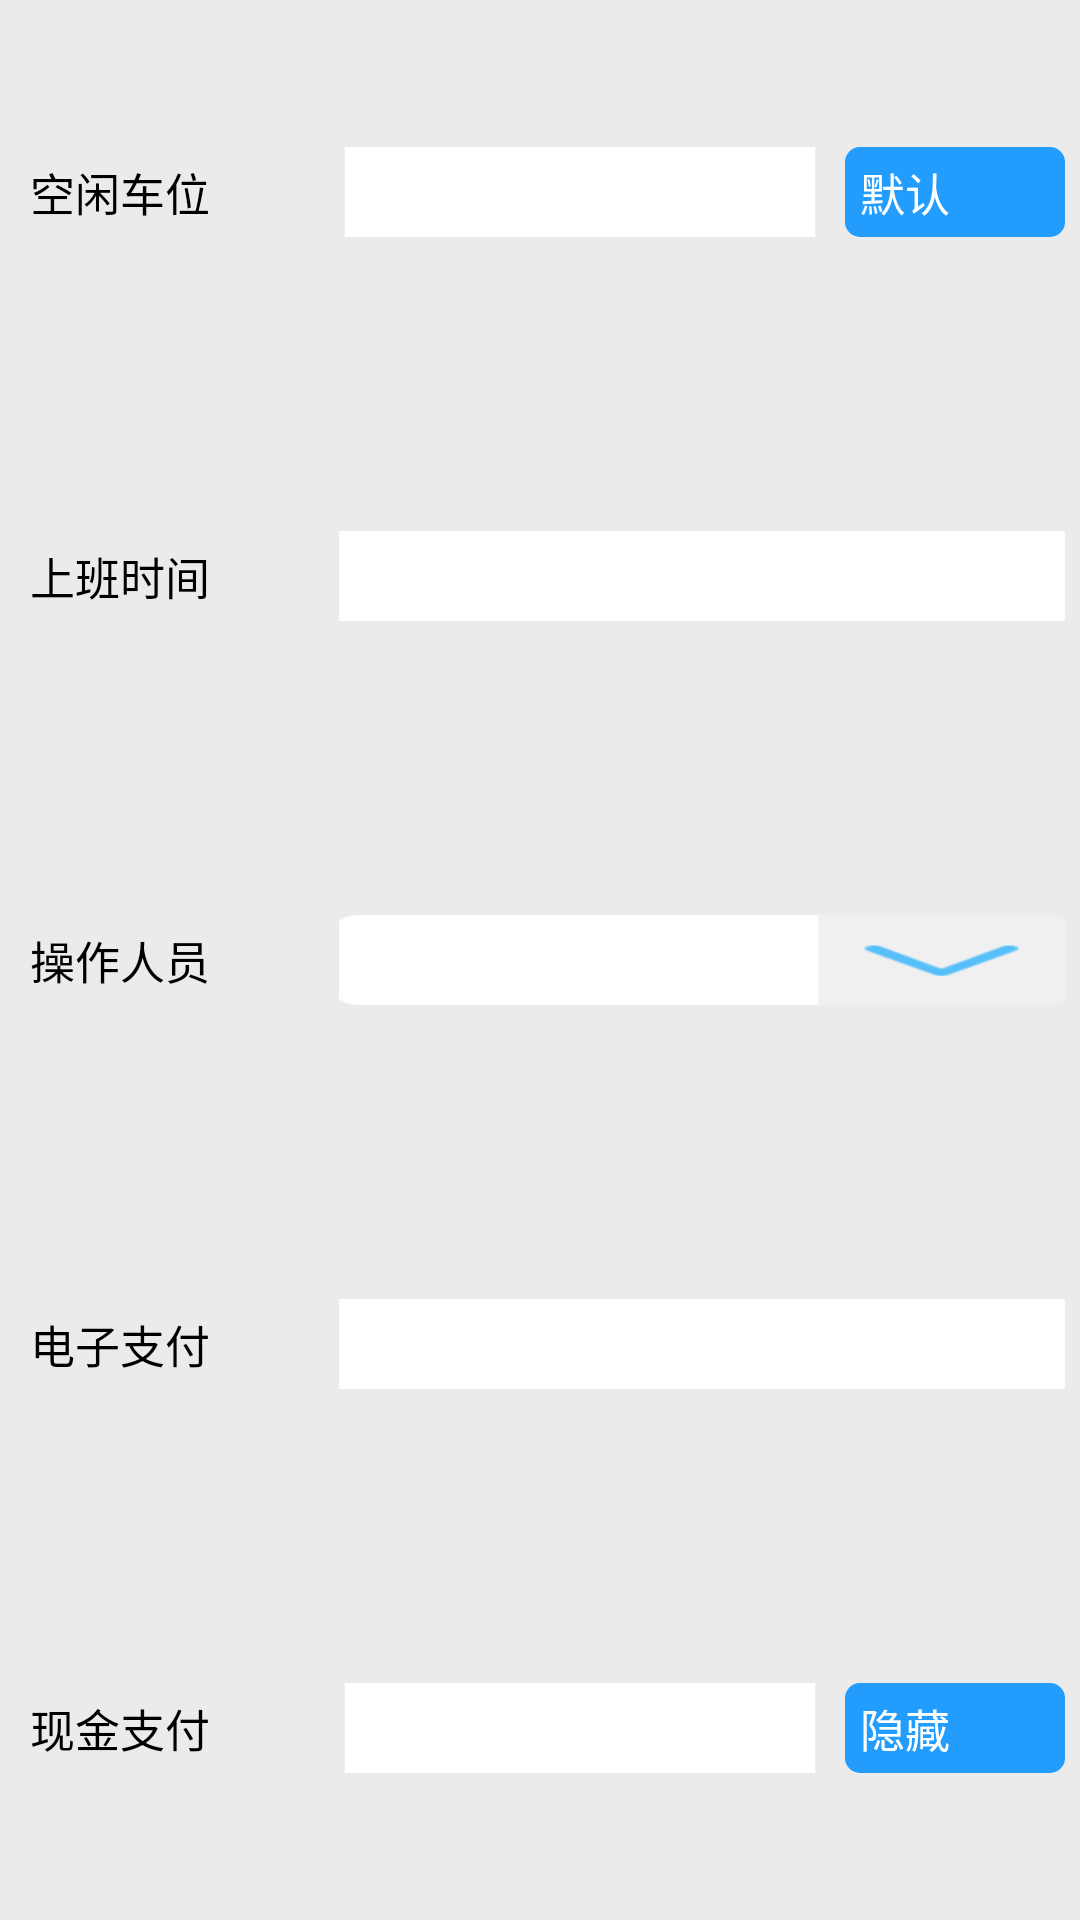

This screen was rendered from an Android layout file. Write that file and the resources it references.
<!-- AndroidManifest.xml: application theme AppTheme -->
<!-- res/layout/park_info.xml -->
<?xml version="1.0" encoding="utf-8"?>
<LinearLayout xmlns:android="http://schemas.android.com/apk/res/android"
    android:layout_width="match_parent"
    android:layout_height="match_parent"
    android:background="@color/maste"
    android:orientation="vertical" >

    <LinearLayout

        android:layout_width="match_parent"
        android:layout_height="20dp"
        android:layout_weight="1"
        android:gravity="center" >

        <TextView
            android:id="@+id/tv_idle_carport"
            style="@style/font_size"
            android:layout_width="0dip"
            android:layout_height="wrap_content"
            android:layout_marginLeft="10dip"
            android:layout_weight="1.2"
            android:textColor="@color/black"
            android:text="@string/idle_carport"
            android:textSize="15sp" />
        <LinearLayout
            android:layout_width="0dip"
            android:layout_height="wrap_content"
            android:layout_weight="2"
            android:gravity="center" >

            <TextView
                android:id="@+id/tv_idle_carport_num"
                android:layout_width="0dip"
                android:layout_height="30sp"
                android:layout_marginLeft="5dip"
                android:layout_marginRight="5dip"
                android:layout_weight="2.96"
                android:background="@color/nfc_dialog"
                android:paddingLeft="5dp"
                android:paddingRight="1dp"
                android:textColor="@color/black"
                android:textSize="15sp" />
        </LinearLayout>
        <LinearLayout
            android:layout_width="0dip"
            android:layout_height="wrap_content"
            android:layout_weight="1"
            android:gravity="center" >

            <Button
                android:id="@+id/btn_charge_number"
                android:layout_width="1dip"
                android:layout_height="30sp"
                android:layout_marginLeft="5dip"
                android:layout_marginRight="5dip"
                android:layout_weight="1"
                android:background="@drawable/bt_shape"
                android:gravity="center_vertical"
                android:paddingLeft="5dp"
                android:paddingRight="1dp"
                android:text="默认"
                android:textColor="@color/white"
                android:textSize="15sp" />
        </LinearLayout>
    </LinearLayout>

    <LinearLayout
        android:layout_width="match_parent"
        android:layout_height="20dp"
        android:layout_weight="1"
        android:gravity="center">

        <TextView
            android:id="@+id/tv_work_data"
            style="@style/font_size"
            android:layout_width="0dip"
            android:layout_height="wrap_content"
            android:layout_marginLeft="10dip"
            android:layout_weight="1.2"
            android:text="@string/work_data"
            android:textColor="@color/black"
            android:textSize="15sp" />

        <TextView
            android:id="@+id/tv_work_time"
            android:layout_width="0dip"
            android:layout_height="30sp"
            android:layout_marginLeft="5dip"
            android:layout_marginRight="5dip"
            android:layout_weight="2.96"
            android:background="@color/nfc_dialog"
            android:paddingLeft="5dp"
            android:paddingRight="1dp"
            android:textColor="@color/black"
            android:textSize="15sp" />
    </LinearLayout>

    <LinearLayout
        android:layout_width="match_parent"
        android:layout_height="20dp"
        android:layout_weight="1"
        android:gravity="center">

        <TextView
            android:id="@+id/tv_toll_collector"
            style="@style/font_size"
            android:layout_width="0dip"
            android:layout_height="wrap_content"
            android:layout_marginLeft="10dip"
            android:layout_weight="1.2"
            android:text="@string/toll_collector"
            android:textColor="@color/black"
            android:textSize="15sp" />

        <Button
            android:id="@+id/btn_charge_people"
            android:layout_width="0dip"
            android:layout_height="30sp"
            android:layout_marginLeft="5dip"
            android:layout_marginRight="5dip"
            android:layout_weight="2.96"
            android:background="@drawable/switch_account"
            android:gravity="center_vertical"
            android:paddingLeft="5dp"
            android:paddingRight="1dp"
            android:textColor="@color/black"
            android:textSize="15sp" />
    </LinearLayout>

    <LinearLayout
        android:layout_width="match_parent"
        android:layout_height="20dp"
        android:layout_weight="1"
        android:gravity="center">

        <TextView
            android:id="@+id/tv_tcb_pay"
            style="@style/font_size"
            android:layout_width="0dip"
            android:layout_height="wrap_content"
            android:layout_marginLeft="10dip"
            android:layout_weight="1.2"
            android:text="@string/tcb_pay"
            android:textColor="@color/black"
            android:textSize="15sp" />

        <TextView
            android:id="@+id/tv_tcb_pay_money"
            android:layout_width="0dip"
            android:layout_height="30sp"
            android:layout_marginLeft="5dip"
            android:layout_marginRight="5dip"
            android:layout_weight="2.96"
            android:background="@color/nfc_dialog"
            android:paddingLeft="5dp"
            android:paddingRight="1dp"
            android:textColor="@color/black"
            android:textSize="15sp" />
    </LinearLayout>

    <LinearLayout
        android:layout_width="match_parent"
        android:layout_height="20dp"
        android:layout_weight="1"
        android:gravity="center">

        <TextView
            android:id="@+id/tv_cash_pay"
            style="@style/font_size"
            android:layout_width="0dip"
            android:layout_height="wrap_content"
            android:layout_marginLeft="10dip"
            android:layout_weight="1.2"
            android:text="@string/cash_pay"
            android:textColor="@color/black"
            android:textSize="15sp" />

        <LinearLayout
            android:layout_width="0dip"
            android:layout_height="wrap_content"
            android:layout_weight="2"
            android:gravity="center">

            <TextView
                android:id="@+id/tv_cash_pay_money"
                android:layout_width="0dip"
                android:layout_height="30sp"
                android:layout_marginLeft="5dip"
                android:layout_marginRight="5dip"
                android:layout_weight="2.96"
                android:background="@color/nfc_dialog"
                android:paddingLeft="5dp"
                android:paddingRight="1dp"
                android:textColor="@color/black"
                android:textSize="15sp" />
        </LinearLayout>

        <LinearLayout
            android:layout_width="0dip"
            android:layout_height="wrap_content"
            android:layout_weight="1">

            <TextView
                android:id="@+id/tv_show_money"
                android:layout_width="1dip"
                android:layout_height="30sp"
                android:layout_marginLeft="5dip"
                android:layout_marginRight="5dip"
                android:layout_weight="1"
                android:background="@drawable/bt_shape"
                android:gravity="center_vertical"
                android:paddingLeft="5dp"
                android:paddingRight="1dp"
                android:text="@string/show_money"
                android:textColor="@color/white"
                android:textSize="15sp" />
        </LinearLayout>
    </LinearLayout>
</LinearLayout>
<!-- resources referenced by this layout -->
<resources>
  <color name="black">#000000</color>
  <color name="maste">#ebebeb</color>
  <color name="nfc_dialog">#ffffff</color>
  <color name="white">#ffffff</color>
  <!-- drawable bt_shape (drawable) -->
  <?xml version="1.0" encoding="utf-8"?>
  <shape xmlns:android="http://schemas.android.com/apk/res/android">
  
  
      <solid android:color="@color/blue_239DFD"/>
      <corners
          android:topLeftRadius="5sp"
          android:topRightRadius="5sp"
          android:bottomLeftRadius="5sp"
          android:bottomRightRadius="5sp"/>
  </shape>
  <!-- drawable switch_account: png bitmap (drawable, 15761 bytes) -->
  <string name="cash_pay">现金支付</string>
  <string name="idle_carport">空闲车位</string>
  <string name="show_money">隐藏</string>
  <string name="tcb_pay">电子支付</string>
  <string name="toll_collector">操作人员</string>
  <string name="work_data">上班时间</string>
  <style name="font_size">
          <item name="android:textSize">20sp</item>
          <item name="android:textColor">@color/white</item>
      </style>
  <style name="AppTheme" parent="AppBaseTheme">
          
  
      </style>
  <color name="blue_239DFD">#239DFD</color>
  <style name="AppBaseTheme" parent="@android:style/Theme.Light.NoTitleBar">
  
  
      </style>
</resources>
